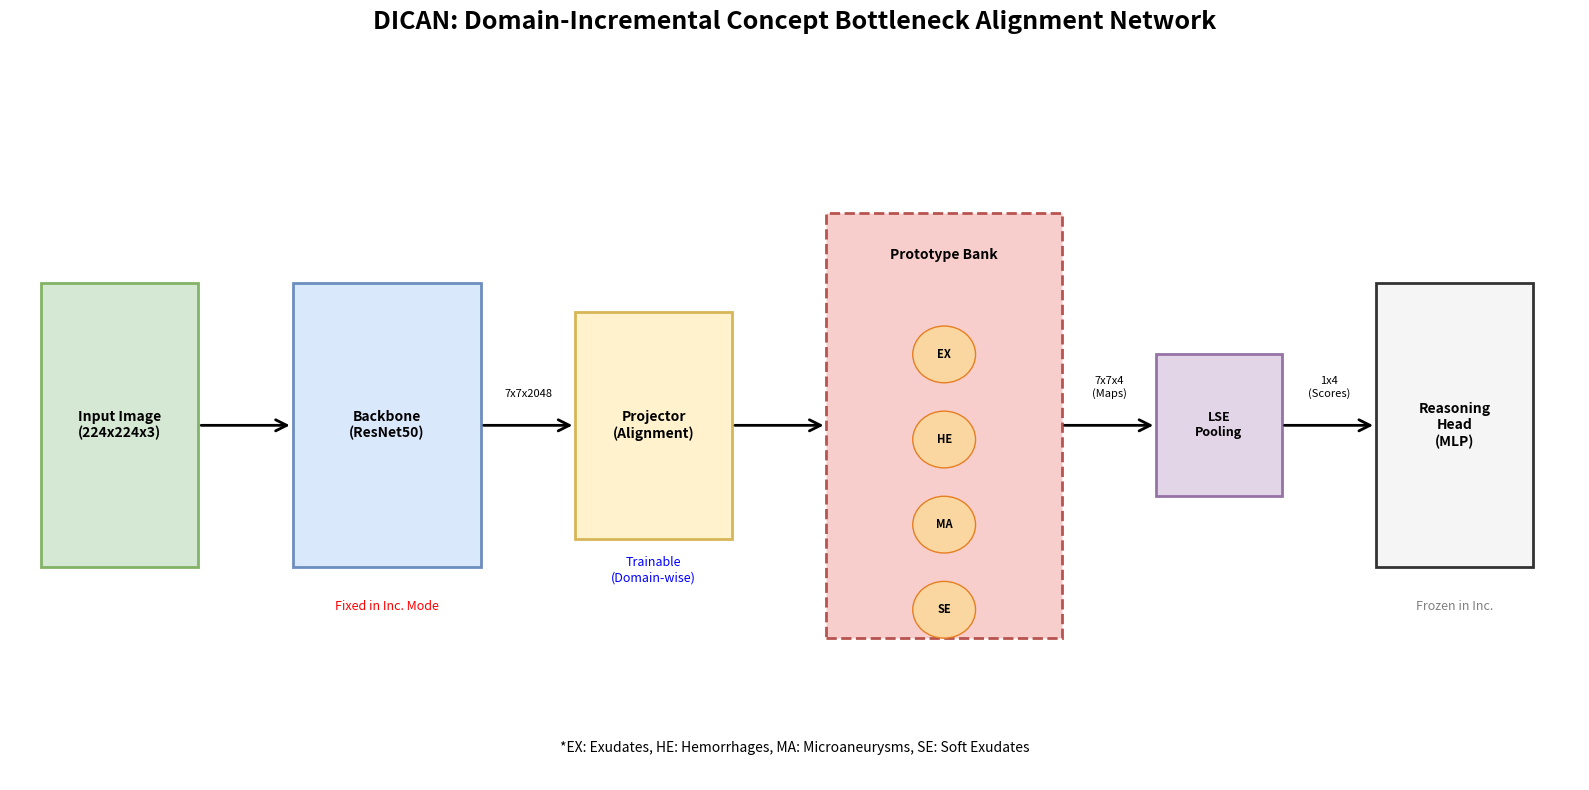

Reproduce this figure in Python.
import matplotlib.pyplot as plt
import matplotlib.patches as patches

def draw_dican_architecture():
    fig, ax = plt.subplots(figsize=(16, 8))
    ax.set_xlim(0, 100)
    ax.set_ylim(0, 50)
    ax.axis('off')

    # 설정: 박스 스타일
    box_style = dict(boxstyle="round,pad=0.5", facecolor='white', edgecolor='black', linewidth=1.5)
    arrow_style = dict(arrowstyle="->", color="black", linewidth=2, mutation_scale=20)

    # 1. Input Image
    ax.add_patch(patches.Rectangle((2, 15), 10, 20, facecolor='#D5E8D4', edgecolor='#82B366', linewidth=2))
    ax.text(7, 25, "Input Image\n(224x224x3)", ha='center', va='center', fontweight='bold')

    # 2. Backbone (ResNet50)
    ax.add_patch(patches.Rectangle((18, 15), 12, 20, facecolor='#DAE8FC', edgecolor='#6C8EBF', linewidth=2))
    ax.text(24, 25, "Backbone\n(ResNet50)", ha='center', va='center', fontweight='bold')
    ax.text(24, 12, "Fixed in Inc. Mode", ha='center', color='red', fontsize=9)

    # 3. Projector (1x1 Conv)
    ax.add_patch(patches.Rectangle((36, 17), 10, 16, facecolor='#FFF2CC', edgecolor='#D6B656', linewidth=2))
    ax.text(41, 25, "Projector\n(Alignment)", ha='center', va='center', fontweight='bold')
    ax.text(41, 14, "Trainable\n(Domain-wise)", ha='center', color='blue', fontsize=9)

    # 4. Prototype Bank (Spatial Similarity)
    # 4개 병변(EX, HE, MA, SE) 표현
    ax.add_patch(patches.Rectangle((52, 10), 15, 30, facecolor='#F8CECC', edgecolor='#B85450', linewidth=2, linestyle='--'))
    ax.text(59.5, 37, "Prototype Bank", ha='center', va='center', fontweight='bold')
    
    protos = ["EX", "HE", "MA", "SE"]
    for i, p in enumerate(protos):
        ax.add_patch(patches.Circle((59.5, 30 - i*6), 2, facecolor='#FAD7A0', edgecolor='#E67E22'))
        ax.text(59.5, 30 - i*6, p, ha='center', va='center', fontsize=8, fontweight='bold')

    # 5. LSE Pooling (Aggregation)
    ax.add_patch(patches.Rectangle((73, 20), 8, 10, facecolor='#E1D5E7', edgecolor='#9673A6', linewidth=2))
    ax.text(77, 25, "LSE\nPooling", ha='center', va='center', fontweight='bold', fontsize=9)

    # 6. Reasoning Head
    ax.add_patch(patches.Rectangle((87, 15), 10, 20, facecolor='#F5F5F5', edgecolor='#333333', linewidth=2))
    ax.text(92, 25, "Reasoning\nHead\n(MLP)", ha='center', va='center', fontweight='bold')
    ax.text(92, 12, "Frozen in Inc.", ha='center', color='gray', fontsize=9)

    # --- 화살표 연결 ---
    # Input -> Backbone
    ax.annotate("", xy=(18, 25), xytext=(12, 25), arrowprops=arrow_style)
    # Backbone -> Projector
    ax.annotate("", xy=(36, 25), xytext=(30, 25), arrowprops=arrow_style)
    ax.text(33, 27, "7x7x2048", ha='center', fontsize=8)
    # Projector -> Prototype
    ax.annotate("", xy=(52, 25), xytext=(46, 25), arrowprops=arrow_style)
    # Prototype -> LSE
    ax.annotate("", xy=(73, 25), xytext=(67, 25), arrowprops=arrow_style)
    ax.text(70, 27, "7x7x4\n(Maps)", ha='center', fontsize=8)
    # LSE -> Head
    ax.annotate("", xy=(87, 25), xytext=(81, 25), arrowprops=arrow_style)
    ax.text(84, 27, "1x4\n(Scores)", ha='center', fontsize=8)

    # 하단 캡션
    plt.title("DICAN: Domain-Incremental Concept Bottleneck Alignment Network", fontsize=18, fontweight='bold', pad=30)
    plt.text(50, 2, "*EX: Exudates, HE: Hemorrhages, MA: Microaneurysms, SE: Soft Exudates", ha='center', style='italic', fontsize=10)

    plt.tight_layout()
    plt.savefig('dican_model_diagram.png', dpi=300)
    plt.show()

if __name__ == "__main__":
    draw_dican_architecture()